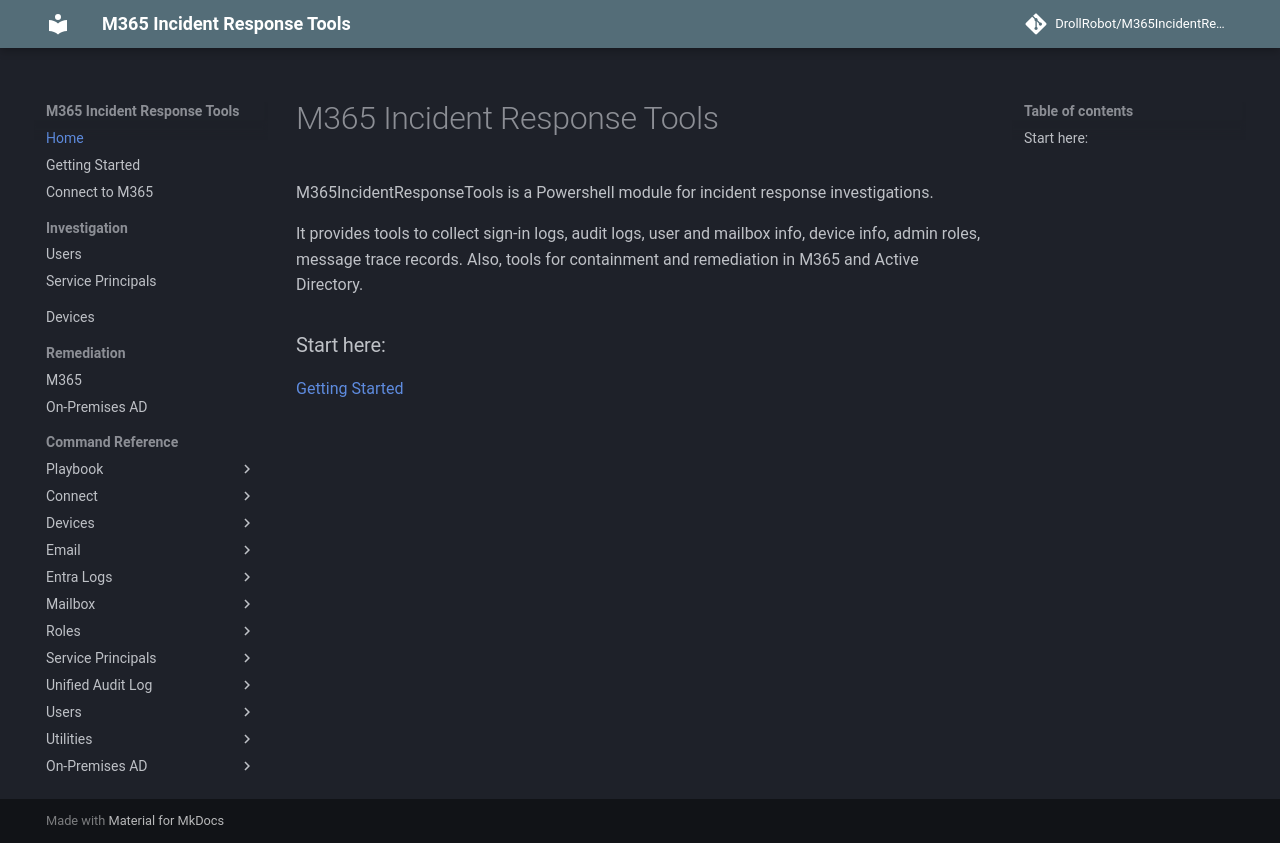

repository: DrollRobot/M365IncidentResponseTools · page: index.html · generator: mkdocs

# M365 Incident Response Tools

M365IncidentResponseTools is a Powershell module for incident response investigations.

It provides tools to collect sign-in logs, audit logs, user and mailbox info, device info, admin roles, message trace records. Also, tools for containment and remediation in M365 and Active Directory.

### Start here:
[Getting Started](getting-started.md)
